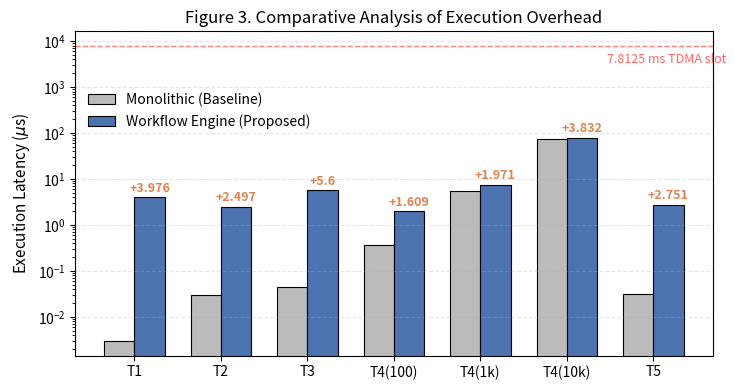

The matplotlib source for this figure:
import matplotlib.pyplot as plt
import numpy as np

# Data source: paper Table 2 (tab:latency) medians, fine-grained-clock
# re-measurement after the J2.2 word-codec change (2026-08-07, Windows QPC,
# 100 ns resolution). Monolithic per-operation medians are batch-mean values
# (the per-operation samples are quantized to the 100 ns clock tick).
stages = ['T1', 'T2', 'T3', 'T4(100)', 'T4(1k)', 'T4(10k)', 'T5']
monolithic = [0.003, 0.030, 0.044, 0.361, 5.550, 73.941, 0.032]
engine = [3.979, 2.527, 5.644, 1.970, 7.521, 77.773, 2.783]
overhead = [3.976, 2.497, 5.600, 1.609, 1.971, 3.832, 2.751]

x = np.arange(len(stages))
width = 0.35

fig, ax = plt.subplots(figsize=(7.5, 4))

# Academic palette matching the original figure (seaborn-v0_8 muted).
color_mono = '#BBBBBB'  # neutral gray baseline
color_eng = '#4C72B0'   # academic blue (engine)
color_text = '#DD8452'  # orange overhead labels

rects1 = ax.bar(x - width / 2, monolithic, width, label='Monolithic (Baseline)',
                color=color_mono, edgecolor='black', linewidth=0.8)
rects2 = ax.bar(x + width / 2, engine, width, label='Workflow Engine (Proposed)',
                color=color_eng, edgecolor='black', linewidth=0.8)

# Overhead labels above engine bars.
for i in range(len(stages)):
    ax.text(i + width / 2, engine[i] * 1.15, f"+{overhead[i]:g}",
            ha='center', va='bottom', color=color_text, fontsize=9, fontweight='bold')

# TDMA slot reference.
ax.axhline(y=7812.5, color='red', linestyle='--', linewidth=1, alpha=0.5)
# Label below the dashed line, kept inside the plot frame.
ax.text(6.15, 7812.5 * 0.72, '7.8125 ms TDMA slot', fontsize=9,
        color='red', alpha=0.6, ha='center', va='top')

ax.set_yscale('log')
ax.set_ylabel('Execution Latency ($\\mu$s)', fontsize=11)
ax.set_xticks(x)
ax.set_xticklabels(stages)
ax.legend(frameon=False, loc='upper left', bbox_to_anchor=(0, 0.85))
ax.grid(axis='y', which='major', linestyle='--', alpha=0.3)

plt.title('Figure 3. Comparative Analysis of Execution Overhead', fontsize=12)
plt.tight_layout()
plt.savefig('Figure3_v2.pdf')
print('saved Figure3_v2.pdf')
